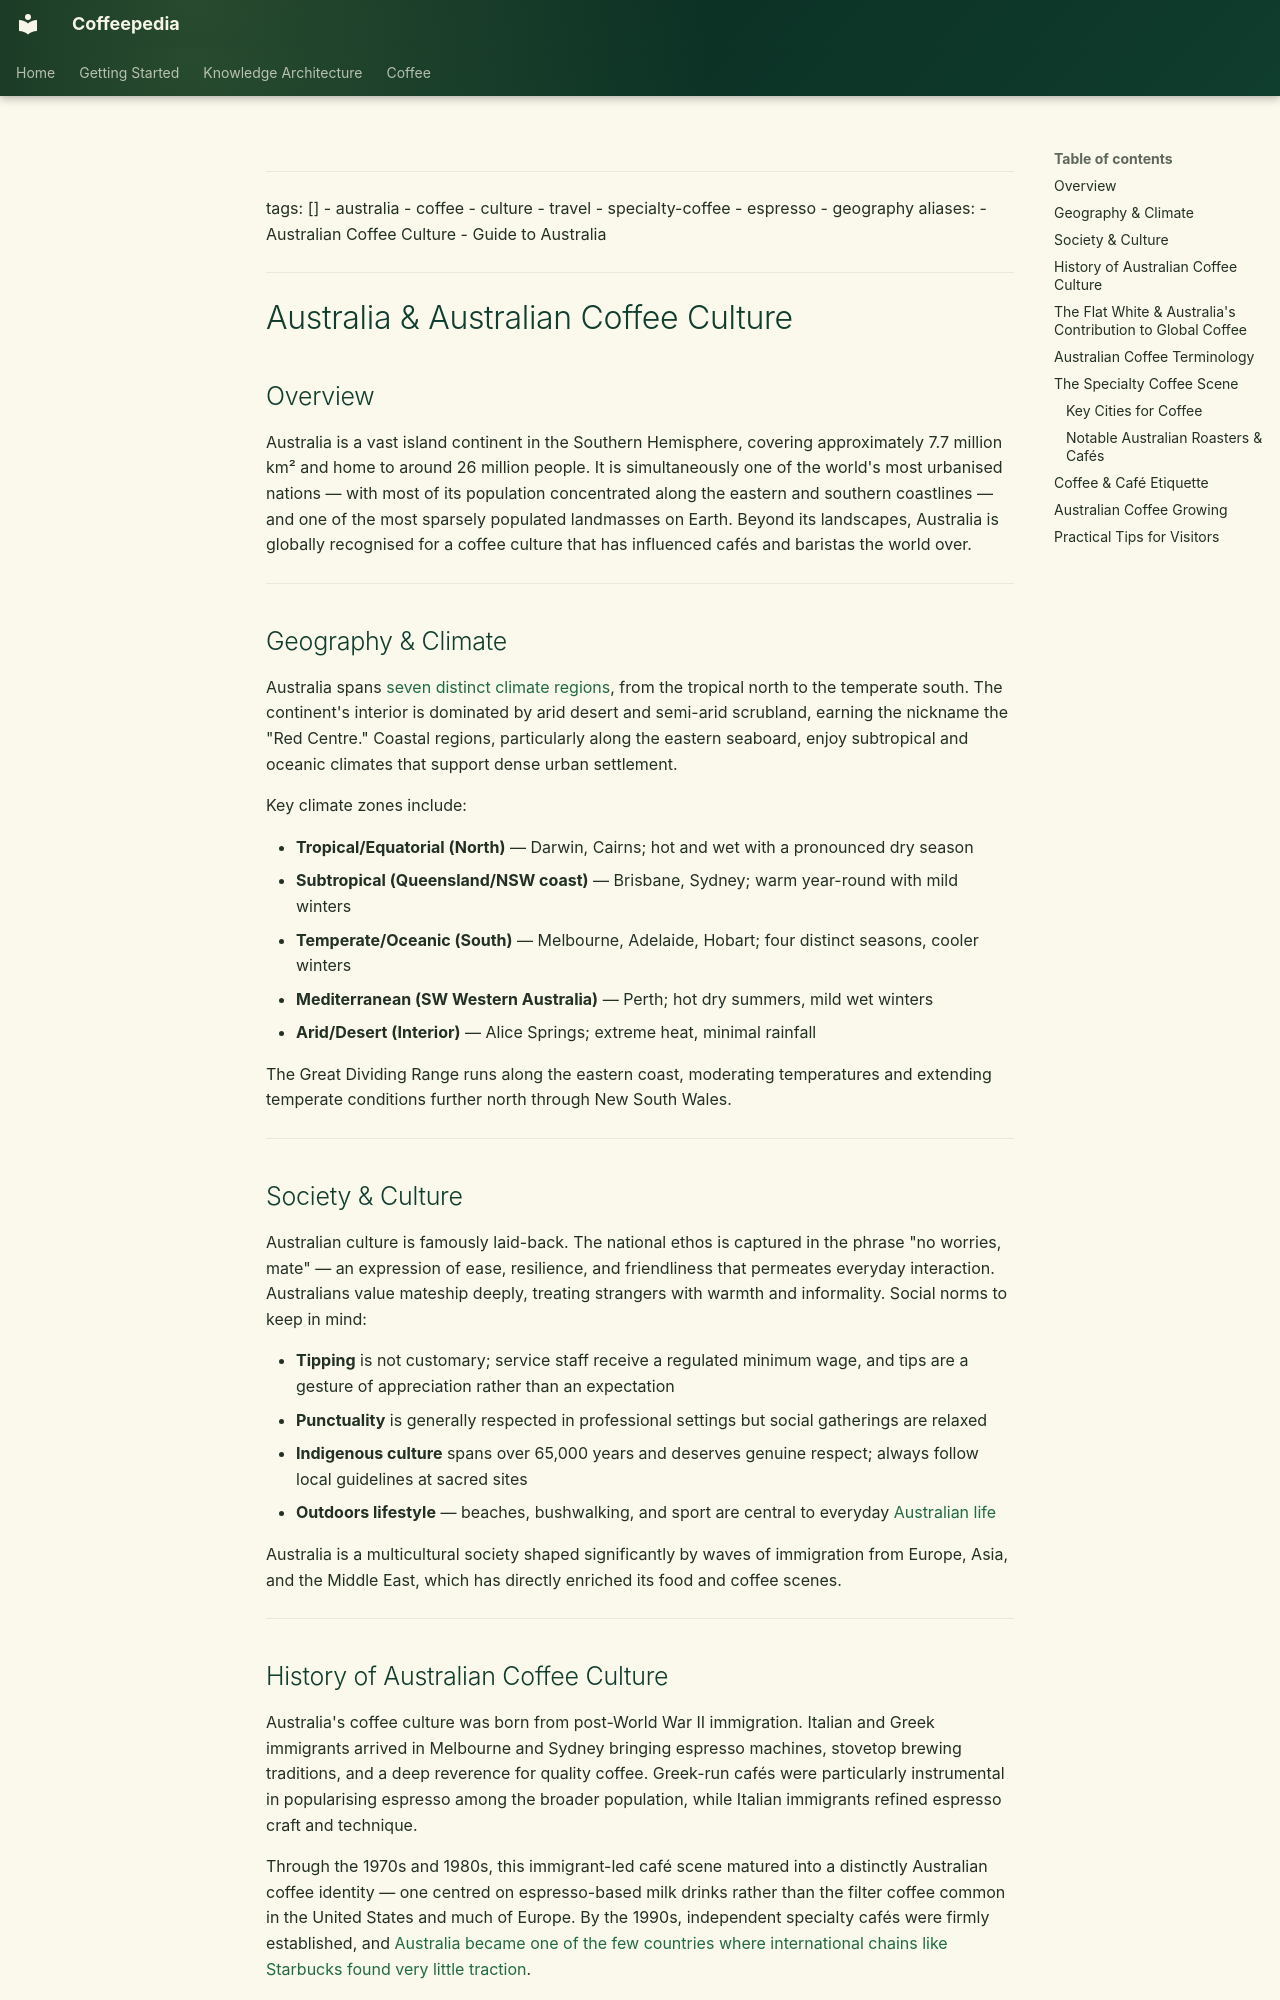

repository: Vauldt/all-about-coffee · page: coffee/around-the-world/australia/australia-and-coffee/index.html · generator: mkdocs

---
tags: []
  - australia
  - coffee
  - culture
  - travel
  - specialty-coffee
  - espresso
  - geography
aliases:
  - Australian Coffee Culture
  - Guide to Australia
***

# Australia & Australian Coffee Culture

## Overview

Australia is a vast island continent in the Southern Hemisphere, covering approximately 7.7 million km² and home to around 26 million people. It is simultaneously one of the world's most urbanised nations — with most of its population concentrated along the eastern and southern coastlines — and one of the most sparsely populated landmasses on Earth. Beyond its landscapes, Australia is globally recognised for a coffee culture that has influenced cafés and baristas the world over.

***

## Geography & Climate

Australia spans [seven distinct climate regions](https://www.bom.gov.au/resources/learn-and-explore/climate-knowledge-centre/australian-climate-zones), from the tropical north to the temperate south. The continent's interior is dominated by arid desert and semi-arid scrubland, earning the nickname the "Red Centre." Coastal regions, particularly along the eastern seaboard, enjoy subtropical and oceanic climates that support dense urban settlement.

Key climate zones include:

- **Tropical/Equatorial (North)** — Darwin, Cairns; hot and wet with a pronounced dry season
- **Subtropical (Queensland/NSW coast)** — Brisbane, Sydney; warm year-round with mild winters
- **Temperate/Oceanic (South)** — Melbourne, Adelaide, Hobart; four distinct seasons, cooler winters
- **Mediterranean (SW Western Australia)** — Perth; hot dry summers, mild wet winters
- **Arid/Desert (Interior)** — Alice Springs; extreme heat, minimal rainfall

The Great Dividing Range runs along the eastern coast, moderating temperatures and extending temperate conditions further north through New South Wales.

***

## Society & Culture

Australian culture is famously laid-back. The national ethos is captured in the phrase "no worries, mate" — an expression of ease, resilience, and friendliness that permeates everyday interaction. Australians value mateship deeply, treating strangers with warmth and informality. Social norms to keep in mind:

- **Tipping** is not customary; service staff receive a regulated minimum wage, and tips are a gesture of appreciation rather than an expectation
- **Punctuality** is generally respected in professional settings but social gatherings are relaxed
- **Indigenous culture** spans over 65,000 years and deserves genuine respect; always follow local guidelines at sacred sites
- **Outdoors lifestyle** — beaches, bushwalking, and sport are central to everyday [Australian life](https://www.australia.com/en/facts-and-planning/about-australia/the-aussie-way-of-life.html)

Australia is a multicultural society shaped significantly by waves of immigration from Europe, Asia, and the Middle East, which has directly enriched its food and coffee scenes.

***
